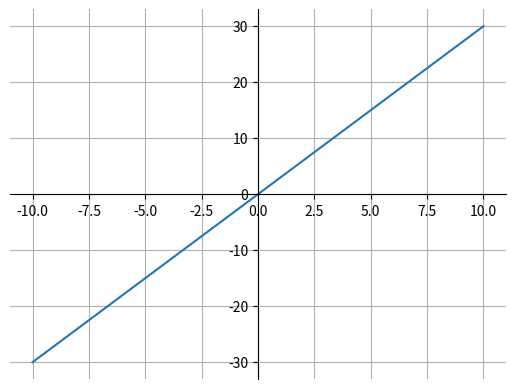

This chart was generated by the following Python code:
import numpy as np
import matplotlib.pyplot as plt

x = np.arange(-10,11)
y = np.abs(x)


fig, ax = plt.subplots()

# making the top and right spine invisible:
ax.spines['top'].set_color('none')
ax.spines['right'].set_color('none')

# moving bottom spine up to y=0 position:
ax.xaxis.set_ticks_position('bottom')
ax.spines['bottom'].set_position(('data',0))

# moving left spine to the right to position x == 0:
ax.yaxis.set_ticks_position('left')
ax.spines['left'].set_position(('data',0))


def rotate_plot(x, y, com_num):
    updated = list(map(lambda x : x*com_num, [complex(*i) for i in list(zip(x,y))]))
    return [i.real for i in updated], [i.imag for i in updated]

ax.plot(*rotate_plot(np.arange(-10,11), np.arange(-10,11), complex(2,1)))
plt.grid()
plt.show()
